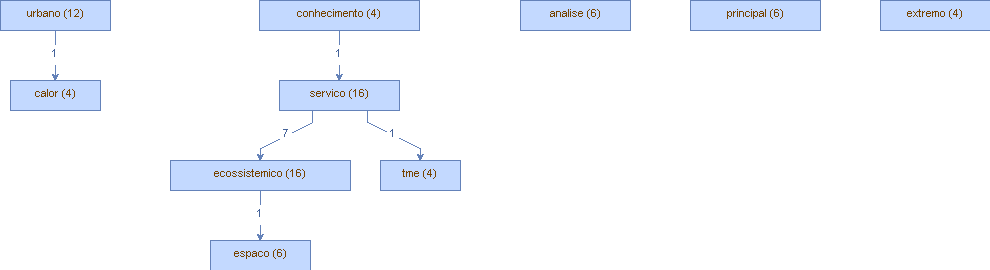

The table this chart was drawn from, first rows:
Vertice, peso (V), Aresta, peso (A)
ecossistemico, (16), sampaio, (1)
ecossistemico, (16), regulacao, (1)
ecossistemico, (16), evu, (1)
ecossistemico, (16), espaco, (1)
ecossistemico, (16), regulador, (1)
ecossistemico, (16), floresta, (1)
ecossistemico, (16), sequestro, (1)
ecossistemico, (16), particularmente, (1)
servico, (16), ecossistemico, (7)
servico, (16), tme, (1)
urbano, (12), importancia, (1)
urbano, (12), calor, (1)
urbano, (12), enfrentamento, (1)
urbano, (12), cujo, (1)
urbano, (12), adaptacao, (1)
urbano, (12), base, (1)
analise, (6), bibliografica, (1)
analise, (6), evu, (1)
analise, (6), evidencia, (1)
espaco, (6), maximizar, (1)
espaco, (6), verde, (2)
principal, (6), limitacao, (1)
principal, (6), quantificar, (1)
principal, (6), artigo, (1)
tme, (4), pesquisa, (1)
tme, (4), potencial, (1)
conhecimento, (4), cientifico, (1)
conhecimento, (4), servico, (1)
extremo, (4), objetivo, (1)
extremo, (4), onda, (1)
calor, (4), iuc, (1)
calor, (4), prevencao, (1)
